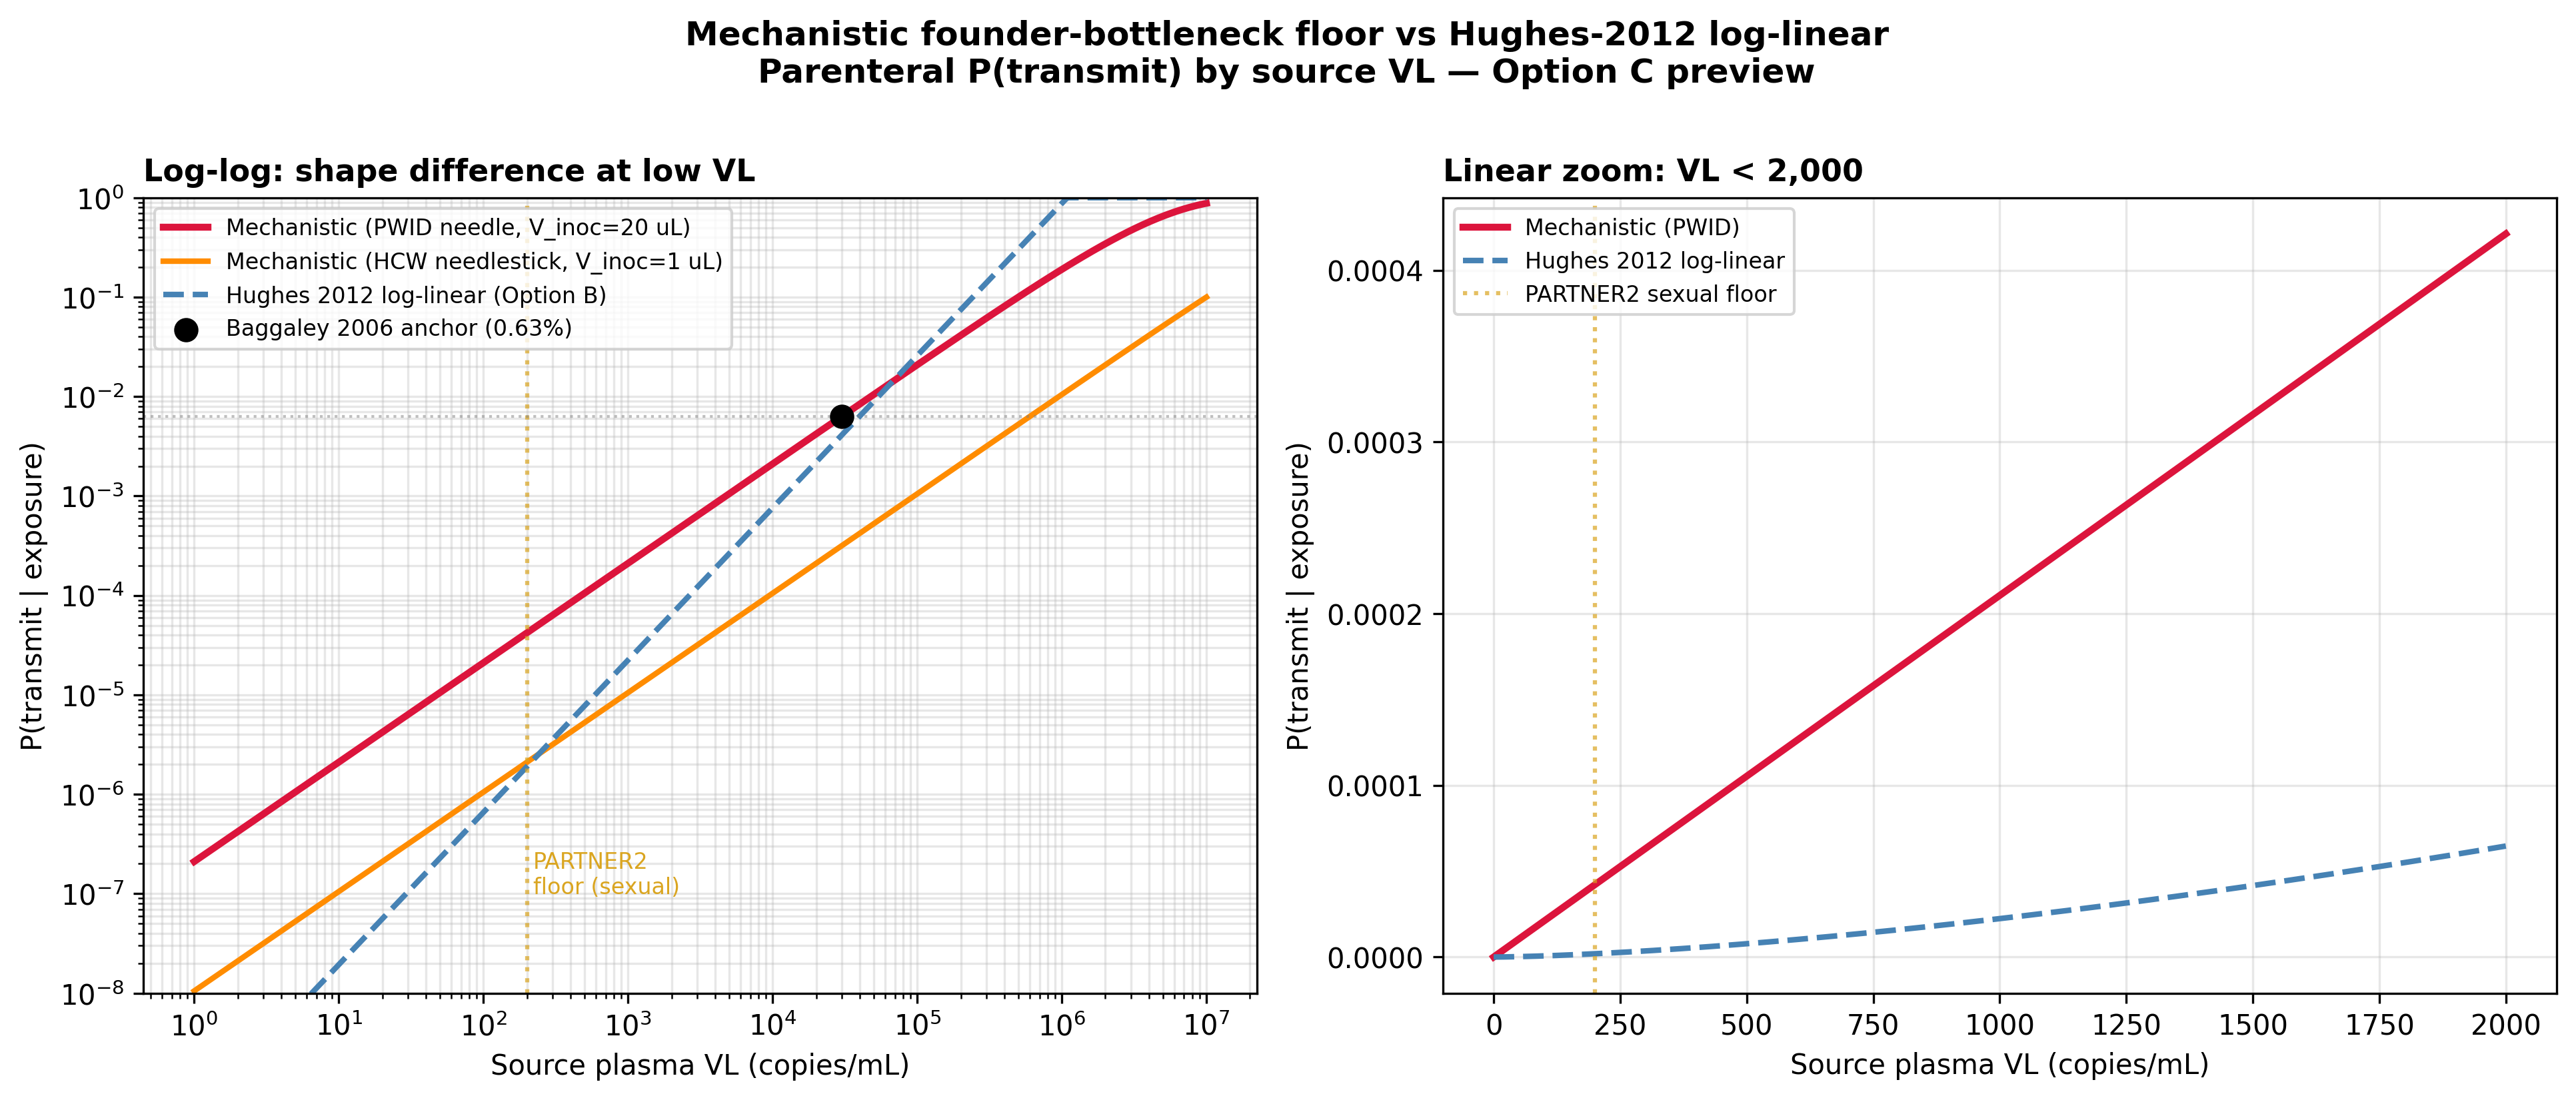

Reproduce this figure in Python.
"""
Mechanistic floor for parenteral P(transmit) — preview of Option C.

Demonstrates how parenteral U=U-equivalent behaviour can emerge from
founder dynamics in the multiscale model, without extrapolating from
sexual-route U=U evidence.

Idea
----
For parenteral inoculation with source plasma VL and inoculum volume V_inoc:

    V0 ~ Poisson(lambda = VL * V_inoc)

Each founder virion fails independently with probability p_fail (from
core_theorem/absorbing_state.py):

    p_fail = p_clear + (1 - p_clear) * p_eclipse_death
    p_clear         = c / (c + beta * T0)
    p_eclipse_death = 1 - exp(-delta * tau_eclipse)

The compound-Poisson extinction probability is:

    P(no establishment | VL) = E[p_fail^V0]
                             = exp(-VL * V_inoc * (1 - p_fail))
                             = exp(-VL * V_inoc * p_success_eff)

So:

    P(transmit | VL, parenteral) = 1 - exp(-VL * V_inoc * p_success_eff)

Calibration gap
---------------
With Perelson defaults, p_success_per_virion ~ 0.47 — an in-vitro-like
value. Empirically, Baggaley 2006 finds per-act needle-share ~0.63% at
"typical" VL, which requires p_success_eff ~1e-5. The 4-order-of-
magnitude gap reflects in-vivo limits the multiscale model omits
(target-cell accessibility, innate restriction, immune clearance,
spatial localization).

We introduce a tissue-access factor kappa, calibrated so that
P(transmit | VL=VL_calibration, V_inoc=V_INOC_PWID) matches Baggaley
0.63%. With kappa fixed, the *shape* of P(transmit) vs VL is then a
mechanistic prediction, and the low-VL behaviour gives the parenteral
analogue of U=U if (and only if) the founder bottleneck dominates.

The whole point of this file: even with Hughes 2012 sexual scaling
swapped out, low VL parenteral exposure has *some* mechanistic basis
for reduced transmission risk. Whether that basis equals "0 below
VL=200" remains open and untestable without empirical needle-share
discordant-couple data.

Cite for methodology:
    Pearson JE, Krapivsky P, Perelson AS. PLoS Comput Biol 2011;
        7:e1001058 (stochastic founder branching theory).
    Conway JM, Coombs D. PLoS Comput Biol 2011;7:e1002033
        (within-host stochastic threshold for HIV establishment).
    Reeves DB et al. PLoS Pathog 2017;13:e1006179
        (Phase 1 stochastic / Phase 2 ODE split, same as ours).
"""

import os
import sys

import matplotlib.pyplot as plt
import numpy as np

HERE = os.path.dirname(os.path.abspath(__file__))
PROJECT_ROOT = os.path.abspath(os.path.join(HERE, '..', '..'))
sys.path.insert(0, os.path.join(PROJECT_ROOT, 'core_theorem'))
sys.path.insert(0, HERE)

from absorbing_state import WithinHostParameters
from transmission_probability import p_transmit


# Inoculum volumes by parenteral exposure type (mL).
# Sources:
#   PWID needle: residual blood ~10-30 uL; midpoint 20 uL.
#     Bouvet E. Curr Opin Infect Dis 2009;22:165 (occupational
#     needlestick risk by inoculum).
#   Hollow-bore needlestick: 1 uL midpoint typical of HCW exposure.
#   Solid suture needle: 0.1 uL; very low transfer volume.
#   Blood transfusion: 250 mL standard unit; massive inoculum.
INOCULUM_VOLUME_ML = {
    'pwid_shared_needle':    2.0e-2,
    'needlestick_hollow':    1.0e-3,
    'needlestick_solid':     1.0e-4,
    'blood_transfusion':     2.5e2,
}

# Calibration anchor: Baggaley 2006 per-act needle-share = 0.63% at
# "typical" unsuppressed PWID source VL ~30,000 cp/mL.
VL_CALIBRATION = 30_000
P_TRANSMIT_CALIBRATION = 6.3e-3


def perelson_p_success_per_virion(p: WithinHostParameters = None) -> float:
    """In-vivo-naive per-virion success probability from absorbing_state.

    This is the "ceiling" — assumes target cells are accessible and no
    innate/spatial constraints. Real per-virion success is lower; that
    is what kappa accounts for.
    """
    if p is None:
        p = WithinHostParameters()
    p_clear = p.c / (p.c + p.beta * p.T0)
    p_eclipse_death = 1.0 - np.exp(-p.delta * p.tau_eclipse)
    p_fail = p_clear + (1 - p_clear) * p_eclipse_death
    return 1.0 - p_fail


def calibrate_kappa(exposure_type: str = 'pwid_shared_needle') -> float:
    """Solve for kappa such that the mechanistic P(transmit) matches
    Baggaley 2006 at (VL_CALIBRATION, V_INOC[exposure_type])."""
    v_inoc = INOCULUM_VOLUME_ML[exposure_type]
    p_succ_naive = perelson_p_success_per_virion()

    # 1 - exp(-VL * v_inoc * kappa * p_succ_naive) = P_TRANSMIT_CALIBRATION
    # => kappa = -ln(1 - P) / (VL * v_inoc * p_succ_naive)
    rhs = -np.log(1.0 - P_TRANSMIT_CALIBRATION)
    kappa = rhs / (VL_CALIBRATION * v_inoc * p_succ_naive)
    return float(kappa)


def p_transmit_mechanistic(viral_load,
                           exposure_type: str = 'pwid_shared_needle',
                           kappa: float = None) -> np.ndarray:
    """Mechanistic per-act transmission probability from founder dynamics.

    Returns 1 - exp(-VL * V_inoc * kappa * p_success_per_virion).

    With kappa calibrated to Baggaley 2006, the *shape* of the curve
    in VL is a prediction of the founder-bottleneck framework.
    """
    v_inoc = INOCULUM_VOLUME_ML[exposure_type]
    p_succ_naive = perelson_p_success_per_virion()
    if kappa is None:
        kappa = calibrate_kappa(exposure_type)

    vl = np.asarray(viral_load, dtype=float)
    return 1.0 - np.exp(-vl * v_inoc * kappa * p_succ_naive)


def plot_mechanistic_vs_loglinear():
    fig, axes = plt.subplots(1, 2, figsize=(13, 5.5))
    fig.suptitle(
        'Mechanistic founder-bottleneck floor vs Hughes-2012 log-linear\n'
        'Parenteral P(transmit) by source VL — Option C preview',
        fontsize=12, fontweight='bold', y=1.0,
    )

    vl_grid = np.logspace(0, 7, 400)
    kappa = calibrate_kappa('pwid_shared_needle')

    p_mech_pwid = p_transmit_mechanistic(vl_grid, 'pwid_shared_needle')
    p_mech_hollow = p_transmit_mechanistic(vl_grid, 'needlestick_hollow',
                                            kappa=kappa)
    p_loglinear = np.array([p_transmit(v, 'needle_sharing') for v in vl_grid])

    # ----- left: log-log -----
    ax = axes[0]
    ax.loglog(vl_grid, p_mech_pwid, color='crimson', lw=2.5,
              label='Mechanistic (PWID needle, V_inoc=20 uL)')
    ax.loglog(vl_grid, p_mech_hollow, color='darkorange', lw=2,
              label='Mechanistic (HCW needlestick, V_inoc=1 uL)')
    ax.loglog(vl_grid, p_loglinear, color='steelblue', lw=2, ls='--',
              label='Hughes 2012 log-linear (Option B)')

    ax.axvline(200, color='goldenrod', lw=1.5, ls=':', alpha=0.7)
    ax.text(220, 1e-7, 'PARTNER2\nfloor (sexual)',
            fontsize=8, color='goldenrod')
    ax.axhline(P_TRANSMIT_CALIBRATION, color='gray', lw=1, ls=':', alpha=0.5)
    ax.scatter([VL_CALIBRATION], [P_TRANSMIT_CALIBRATION], color='black',
               zorder=5, s=60, label='Baggaley 2006 anchor (0.63%)')

    ax.set_xlabel('Source plasma VL (copies/mL)')
    ax.set_ylabel('P(transmit | exposure)')
    ax.set_title('Log-log: shape difference at low VL', loc='left',
                 fontweight='bold', fontsize=11)
    ax.legend(fontsize=8, loc='upper left')
    ax.grid(True, which='both', alpha=0.3)
    ax.set_ylim(1e-8, 1)

    # ----- right: linear at low VL -----
    ax = axes[1]
    vl_low = np.linspace(0, 2000, 400)
    ax.plot(vl_low, p_transmit_mechanistic(vl_low, 'pwid_shared_needle'),
            color='crimson', lw=2.5, label='Mechanistic (PWID)')
    ax.plot(vl_low, [p_transmit(v, 'needle_sharing') for v in vl_low],
            color='steelblue', lw=2, ls='--',
            label='Hughes 2012 log-linear')

    ax.axvline(200, color='goldenrod', lw=1.5, ls=':', alpha=0.7,
               label='PARTNER2 sexual floor')
    ax.set_xlabel('Source plasma VL (copies/mL)')
    ax.set_ylabel('P(transmit | exposure)')
    ax.set_title('Linear zoom: VL < 2,000', loc='left',
                 fontweight='bold', fontsize=11)
    ax.legend(fontsize=8, loc='upper left')
    ax.grid(True, alpha=0.3)

    plt.tight_layout()
    out = os.path.join(HERE, 'parenteral_mechanistic_floor.png')
    plt.savefig(out, dpi=300, bbox_inches='tight', facecolor='white')
    plt.close(fig)
    print(f"Saved: {os.path.relpath(out, PROJECT_ROOT)}")


def report():
    p_succ = perelson_p_success_per_virion()
    kappa = calibrate_kappa('pwid_shared_needle')

    print("=" * 72)
    print("MECHANISTIC FLOOR — DERIVATION FROM FOUNDER DYNAMICS")
    print("=" * 72)
    print(f"\n  p_success_per_virion (Perelson-anchored, naive)  = {p_succ:.3f}")
    print(f"  Tissue-access factor kappa (calibrated to Baggaley) = {kappa:.3e}")
    print(f"  Effective per-virion success in vivo = "
          f"{p_succ * kappa:.3e}")
    print()

    print("P(transmit | VL, exposure) — mechanistic vs log-linear")
    print("-" * 72)
    print(f"  {'VL':>10}   {'mech PWID':>12}   {'mech HCW':>12}   "
          f"{'Hughes Op-B':>12}")
    for vl in [50, 200, 1000, 10_000, 30_000, 100_000, 1_000_000]:
        p_m = p_transmit_mechanistic(vl, 'pwid_shared_needle')
        p_h = p_transmit_mechanistic(vl, 'needlestick_hollow', kappa=kappa)
        p_b = p_transmit(vl, 'needle_sharing')
        print(f"  {vl:>10}   {p_m:>12.3e}   {p_h:>12.3e}   {p_b:>12.3e}")

    print("""
Reading the table
-----------------
The two models give *opposite* tail behaviour at low VL:

  - Hughes 2012 log-linear (Option B) scales as VL^1.531. At low VL it
    drops faster (~34x per log10 VL decade) — an aggressive U=U-like
    decline. This was *measured* in heterosexual partnerships.

  - Mechanistic compound-Poisson founder model scales nearly linearly
    in VL when (VL * V_inoc * kappa * p_success_eff) is small (the
    typical small-x expansion of 1 - exp(-x) ~ x). It drops only ~10x
    per log10 VL decade. This is what you would expect when parenteral
    bypass already supplies a large founder population per unit VL.

At VL=50, mechanistic PWID gives ~1e-5 vs Hughes log-linear ~2e-7 —
the mechanistic model is ~50x *higher*, i.e. *less* U=U-like at low
VL. This is biologically defensible: parenteral inoculation removes
the mucosal-traversal losses that make sexual transmission so VL-
sensitive at low VL.

What this means for the paper
-----------------------------
1. Adopting Option B for parenteral (Hughes-extrapolated) gives the
   *most* U=U-friendly visual; it may overstate parenteral U=U.
2. Adopting this mechanistic model gives a more conservative, less
   U=U-like parenteral curve — closer to the clinical literature's
   acknowledged uncertainty about PWID U=U.
3. Both models converge above VL ~ 1e5 (large founders saturate the
   bottleneck either way), so the policy implications at high VL are
   identical.

This is the long-term Option C path: replace the Option B prefactor
with a mechanistic compound-Poisson founder model + tissue-access
calibration. The current file is the proof-of-concept.
""")


if __name__ == '__main__':
    report()
    plot_mechanistic_vs_loglinear()
